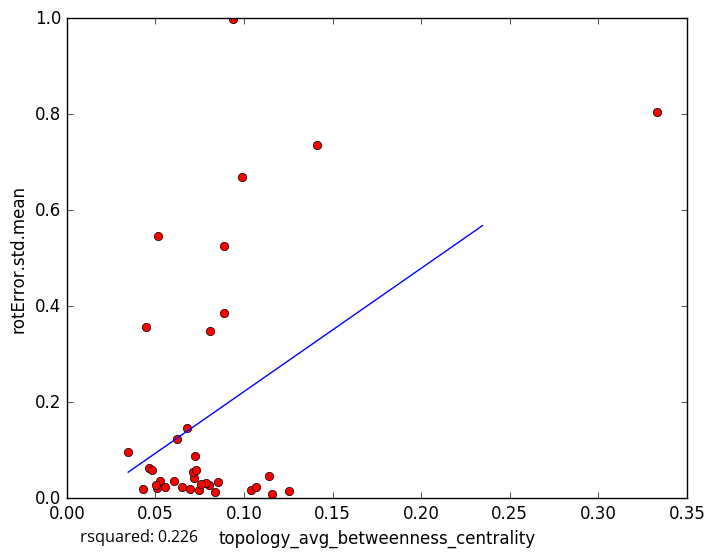

Source data for this figure (header and first rows):
topology_avg_betweenness_centrality, rotError.std.mean
0.08038, 0.02798
0.0787, 0.03204
0.1039, 0.01784
0.06933, 0.01999
0.05066, 0.0216
0.05238, 0.03689
0.06034, 0.036
0.07465, 0.01772
0.08847, 0.5247
0.0887, 0.3857
0.07214, 0.08834
0.07558, 0.02983
0.06514, 0.02242
0.1254, 0.01481
0.1159, 0.008167
0.08359, 0.01243
0.07164, 0.04137
0.1066, 0.02285
0.05011, 0.02822
0.06224, 0.1227
0.04301, 0.02027
0.05558, 0.02307
0.07132, 0.05562
0.3333, 0.805
0.1414, 0.7367
0.08099, 0.3487
0.04628, 0.06363
0.03463, 0.09598
0.04479, 0.3575
0.1141, 0.04727
0.0939, 0.9976
0.07265, 0.05867
0.05121, 0.5463
0.09902, 0.6686
0.06773, 0.1473
0.04831, 0.05919
0.08551, 0.0334
5-Fold RMSE:, 0.1699, 0.3624, 0.2397, 0.2046, 0.2046
Average 5-Fold RMSE:, 0.2547
5-Fold rsquared:, 0.2847, 0.3018, -0.06371, -17.92, -17.92
Average 5-Fold rsquared:, -3.49
